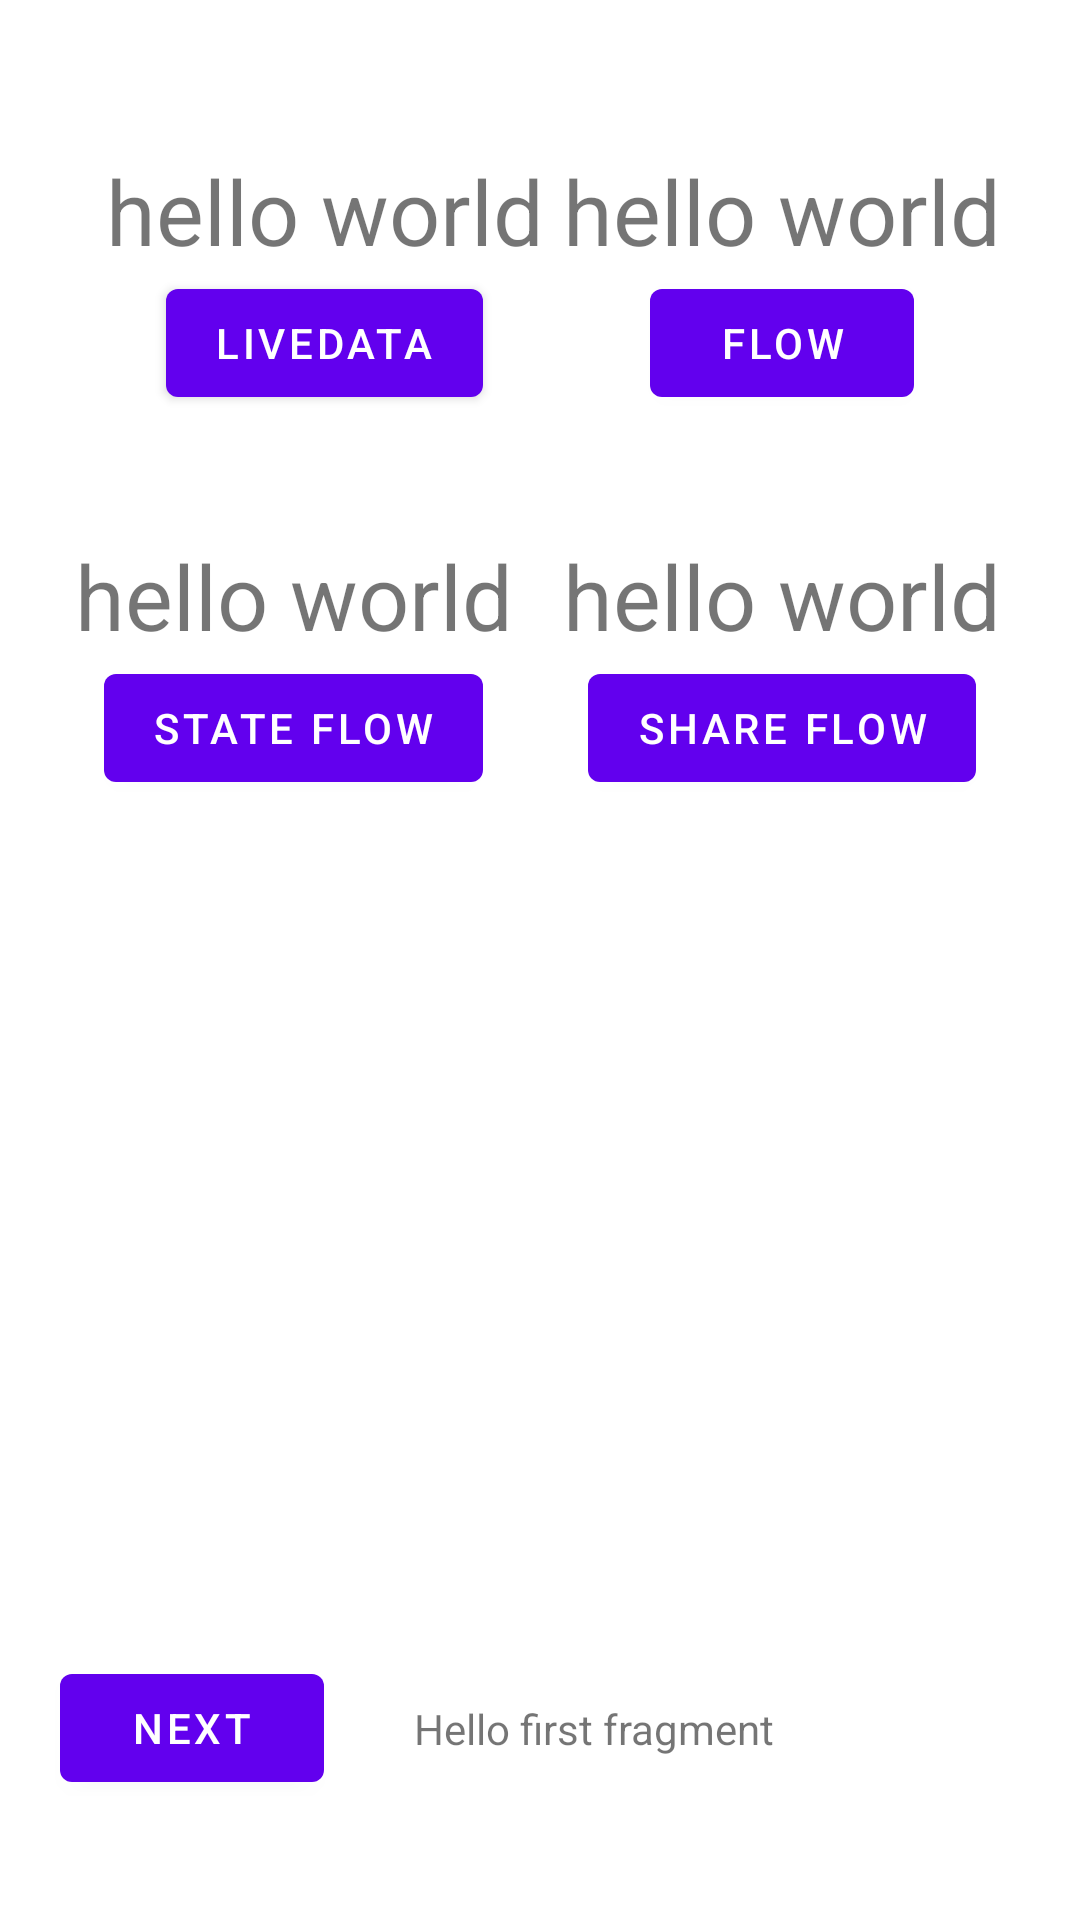

Reconstruct the res/layout file that produces this screen, plus the resources it refers to.
<!-- AndroidManifest.xml: application theme Theme.MVIWithFlowDemo -->
<!-- res/layout/fragment_first.xml -->
<?xml version="1.0" encoding="utf-8"?>
<androidx.constraintlayout.widget.ConstraintLayout xmlns:android="http://schemas.android.com/apk/res/android"
    xmlns:app="http://schemas.android.com/apk/res-auto"
    xmlns:tools="http://schemas.android.com/tools"
    android:layout_width="match_parent"
    android:layout_height="match_parent"
    tools:context=".FirstFragment">

    <TextView
        android:id="@+id/ld_text"
        android:layout_width="wrap_content"
        android:layout_height="wrap_content"
        android:layout_marginTop="50dp"
        android:text="hello world"
        android:textSize="30sp"
        app:layout_constraintEnd_toEndOf="@id/ld_btn"
        app:layout_constraintStart_toStartOf="@id/ld_btn"
        app:layout_constraintTop_toTopOf="parent" />

    <Button
        android:id="@+id/ld_btn"
        android:layout_width="wrap_content"
        android:layout_height="wrap_content"
        android:text="LiveData"
        app:layout_constraintEnd_toStartOf="@id/flow_btn"
        app:layout_constraintStart_toStartOf="parent"
        app:layout_constraintTop_toBottomOf="@id/ld_text" />

    <TextView
        android:id="@+id/flow_text"
        android:layout_width="wrap_content"
        android:layout_height="wrap_content"
        android:text="hello world"
        android:textSize="30sp"
        app:layout_constraintEnd_toEndOf="@id/flow_btn"
        app:layout_constraintStart_toStartOf="@id/flow_btn"
        app:layout_constraintTop_toTopOf="@id/ld_text" />

    <Button
        android:id="@+id/flow_btn"
        android:layout_width="wrap_content"
        android:layout_height="wrap_content"
        android:text="Flow"
        app:layout_constraintEnd_toEndOf="parent"
        app:layout_constraintStart_toEndOf="@id/ld_btn"
        app:layout_constraintTop_toTopOf="@+id/ld_btn" />

    <TextView
        android:id="@+id/state_text"
        android:layout_width="wrap_content"
        android:layout_height="wrap_content"
        android:layout_marginTop="40dp"
        android:text="hello world"
        android:textSize="30sp"
        app:layout_constraintEnd_toEndOf="@id/state_btn"
        app:layout_constraintStart_toStartOf="@id/state_btn"
        app:layout_constraintTop_toBottomOf="@id/flow_btn" />

    <Button
        android:id="@+id/state_btn"
        android:layout_width="wrap_content"
        android:layout_height="wrap_content"
        android:text="state flow"
        app:layout_constraintEnd_toStartOf="@id/share_btn"
        app:layout_constraintStart_toStartOf="parent"
        app:layout_constraintTop_toBottomOf="@+id/state_text" />

    <TextView
        android:id="@+id/share_text"
        android:layout_width="wrap_content"
        android:layout_height="wrap_content"
        android:text="hello world"
        android:textSize="30sp"
        app:layout_constraintEnd_toEndOf="@id/share_btn"
        app:layout_constraintStart_toStartOf="@id/share_btn"
        app:layout_constraintTop_toTopOf="@id/state_text" />

    <Button
        android:id="@+id/share_btn"
        android:layout_width="wrap_content"
        android:layout_height="wrap_content"
        android:text="share flow"
        app:layout_constraintEnd_toEndOf="parent"
        app:layout_constraintStart_toEndOf="@id/state_btn"
        app:layout_constraintTop_toBottomOf="@+id/share_text" />

    <TextView
        android:id="@+id/textview_first"
        android:layout_width="wrap_content"
        android:layout_height="wrap_content"
        android:layout_marginStart="30dp"
        android:text="@string/hello_first_fragment"
        app:layout_constraintBottom_toBottomOf="@id/button_first"
        app:layout_constraintStart_toEndOf="@id/button_first"
        app:layout_constraintTop_toTopOf="@id/button_first" />

    <Button
        android:id="@+id/button_first"
        android:layout_width="wrap_content"
        android:layout_height="wrap_content"
        android:layout_marginStart="20dp"
        android:layout_marginBottom="40dp"
        android:text="@string/next"
        app:layout_constraintBottom_toBottomOf="parent"
        app:layout_constraintStart_toStartOf="parent" />
</androidx.constraintlayout.widget.ConstraintLayout>
<!-- resources referenced by this layout -->
<resources>
  <string name="hello_first_fragment">Hello first fragment</string>
  <string name="next">Next</string>
  <style name="Theme.MVIWithFlowDemo" parent="Theme.MaterialComponents.DayNight.DarkActionBar">
          
          <item name="colorPrimary">@color/purple_500</item>
          <item name="colorPrimaryVariant">@color/purple_700</item>
          <item name="colorOnPrimary">@color/white</item>
          
          <item name="colorSecondary">@color/teal_200</item>
          <item name="colorSecondaryVariant">@color/teal_700</item>
          <item name="colorOnSecondary">@color/black</item>
          
          <item name="android:statusBarColor">?attr/colorPrimaryVariant</item>
          
      </style>
  <!-- not gathered from this repository: default colours our renderer supplied (Android Studio template values) -->
  <color name="purple_500">#FF6200EE</color>
  <color name="purple_700">#FF3700B3</color>
  <color name="teal_200">#FF03DAC5</color>
  <color name="teal_700">#FF018786</color>
  <color name="black">#FF000000</color>
  <color name="white">#FFFFFFFF</color>
</resources>
